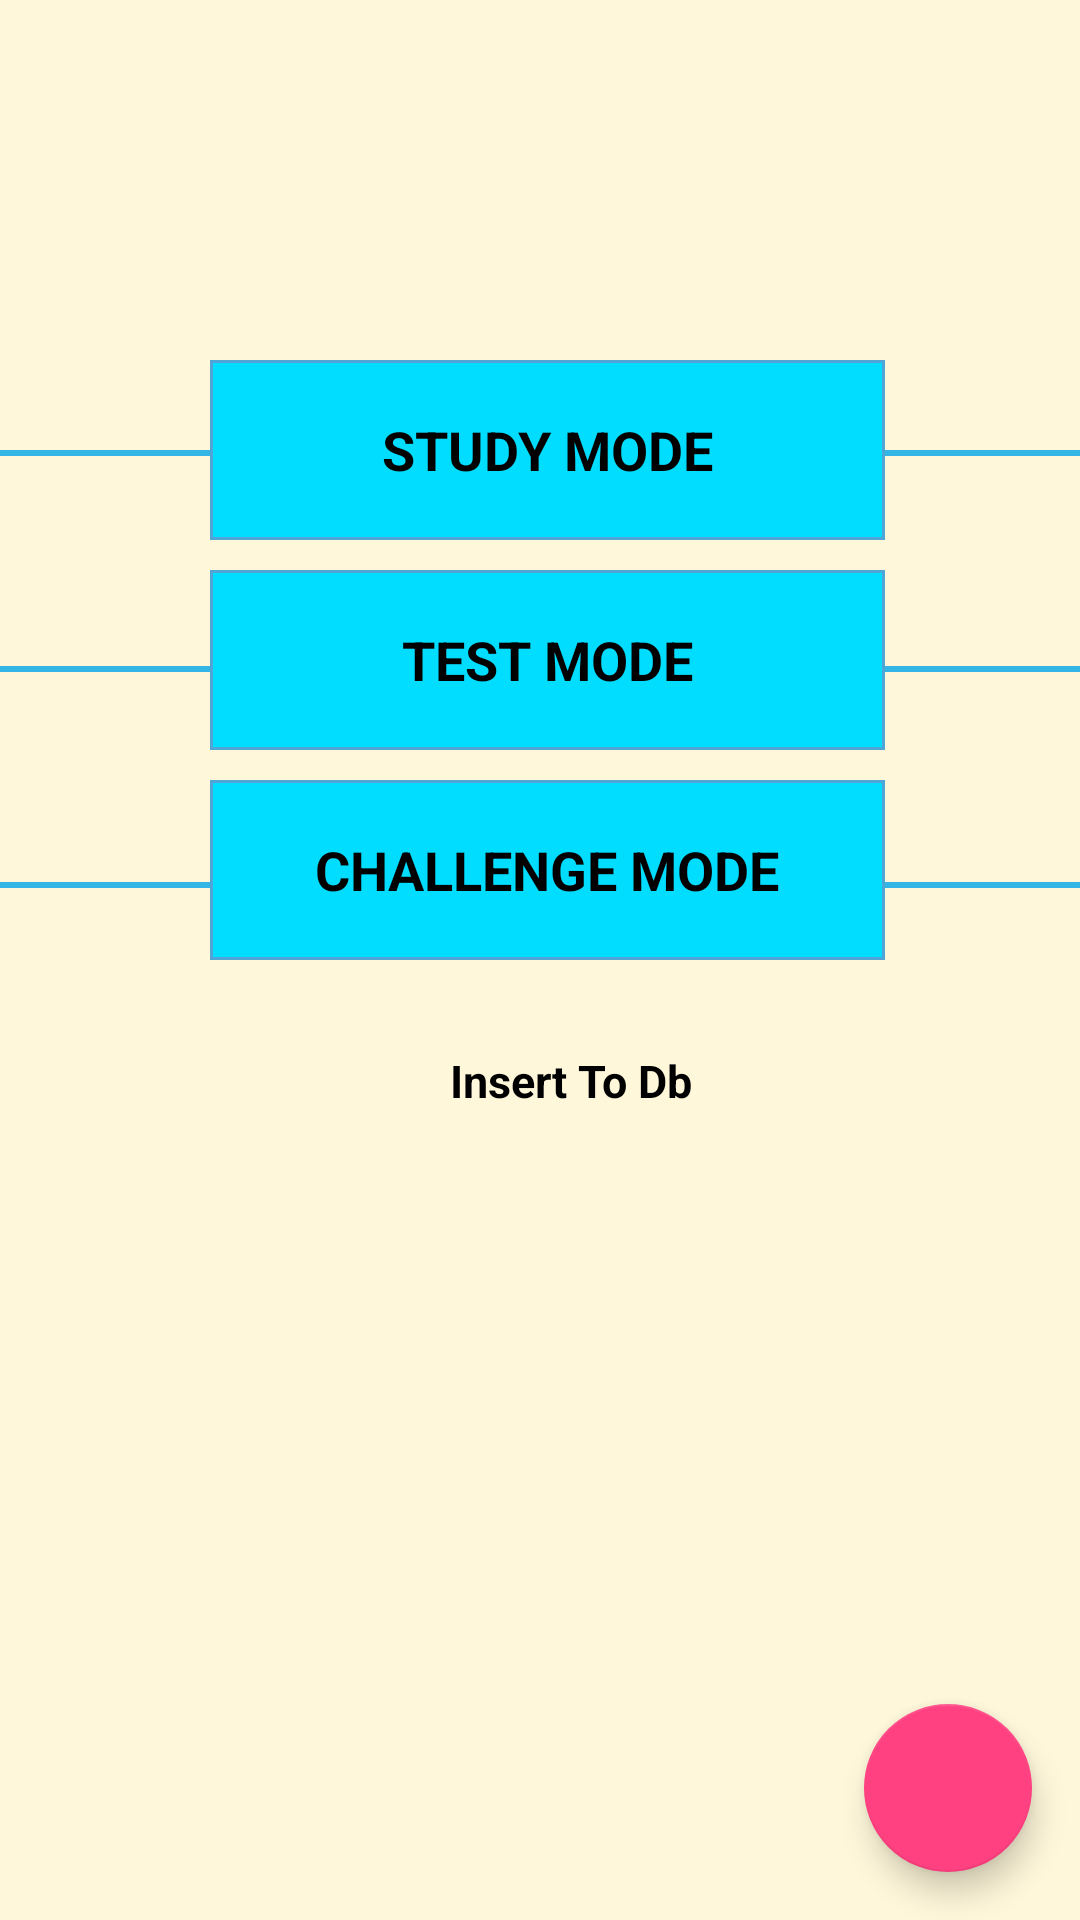

This screen was rendered from an Android layout file. Write that file and the resources it references.
<!-- AndroidManifest.xml: application theme AppTheme -->
<!-- res/layout/activity_main.xml -->
<?xml version="1.0" encoding="utf-8"?>

    <RelativeLayout
    xmlns:android="http://schemas.android.com/apk/res/android"
    xmlns:tools="http://schemas.android.com/tools"
    xmlns:app="http://schemas.android.com/apk/res-auto"
    android:id="@+id/activity_main"
    android:layout_width="match_parent"
    android:layout_height="match_parent"
    android:gravity="center"
    android:background="@color/tan_background"
    tools:context="com.extremeplayer.quizme.MainActivity">

    <View
        android:id="@+id/view1"
        android:layout_width="70dp"
        android:layout_height="2dp"
        android:layout_marginTop="150dp"
        android:layout_alignParentLeft="true"
        android:background="@android:color/holo_blue_light" />

    <TextView
        android:id="@+id/Study"
        style="@style/frontView"
        android:layout_toRightOf="@+id/view1"
        android:text="@string/study"/>

    <View
        android:id="@+id/view2"
        android:layout_width="65dp"
        android:layout_height="2dp"
        android:layout_marginTop="150dp"
        android:layout_toRightOf="@+id/Study"
        android:background="@android:color/holo_blue_light" />

    <View
        android:id="@+id/view3"
        android:layout_width="70dp"
        android:layout_height="2dp"
        android:layout_below="@+id/view1"
        android:layout_marginTop="70dp"
        android:layout_alignParentLeft="true"
        android:background="@android:color/holo_blue_light"/>

    <TextView
        android:id="@+id/Test"
        style="@style/frontView"
        android:layout_marginTop="10dp"
        android:layout_below="@+id/Study"
        android:layout_toRightOf="@+id/view3"
        android:text="@string/test"/>

    <View
        android:id="@+id/view4"
        android:layout_width="65dp"
        android:layout_height="2dp"
        android:layout_marginTop="70dp"
        android:layout_toRightOf="@+id/Test"
        android:layout_below="@+id/view2"
        android:background="@android:color/holo_blue_light" />

    <View
        android:id="@+id/view5"
        android:layout_width="70dp"
        android:layout_height="2dp"
        android:layout_below="@+id/view3"
        android:layout_marginTop="70dp"
        android:layout_alignParentLeft="true"
        android:background="@android:color/holo_blue_light"/>

    <TextView
        android:id="@+id/Challenge"
        style="@style/frontView"
        android:layout_marginTop="10dp"
        android:layout_toRightOf="@+id/view5"
        android:layout_below="@+id/Test"
        android:text="@string/challenge" />

    <View
        android:id="@+id/view6"
        android:layout_width="65dp"
        android:layout_height="2dp"
        android:layout_marginTop="70dp"
        android:layout_toRightOf="@+id/Challenge"
        android:layout_below="@+id/view4"
        android:background="@android:color/holo_blue_light"/>

    <TextView
        android:id="@+id/Db"
        android:layout_width="wrap_content"
        android:layout_height="wrap_content"
        android:layout_below="@+id/Challenge"
        android:padding="10dp"
        android:text="Insert To Db"
        android:layout_marginLeft="140dp"
        android:layout_marginTop="20dp"
        android:textStyle="bold"
        android:textColor="#000"
        android:textSize="15sp"
        android:layout_gravity="center_vertical"
        android:foreground="?android:attr/selectableItemBackground"/>


    <android.support.design.widget.FloatingActionButton
        android:id="@+id/fab"
        android:layout_width="wrap_content"
        android:layout_height="wrap_content"
        android:layout_margin="16dp"
        android:clickable="true"
        android:src="@drawable/bookmark1"
        android:layout_alignParentRight="true"
        android:layout_alignParentBottom="true"/>

    </RelativeLayout>
<!-- resources referenced by this layout -->
<resources>
  <color name="tan_background">#FFF7DA</color>
  <string name="challenge">challenge mode</string>
  <string name="study">study mode</string>
  <string name="test">test mode</string>
  <style name="frontView">
          <item name="android:layout_width">225dp</item>
          <item name="android:layout_height">60dp</item>
          <item name="android:layout_marginTop">120dp</item>
          <item name="android:padding">0dp</item>
          <item name="android:gravity">center_vertical</item>
          <item name="android:textColor">#000</item>
          <item name="android:textStyle">bold</item>
          <item name="android:textAppearance">?android:textAppearanceMedium</item>
          <item name="android:textAlignment">center</item>
          <item name="android:textAllCaps">true</item>
          <item name="android:background">@drawable/rounded_corner</item>
          <item name="android:foreground">?android:attr/selectableItemBackground</item>
      </style>
  <style name="AppTheme" parent="Theme.AppCompat.Light.DarkActionBar">
          
          <item name="colorPrimary">#F44336</item>
          <item name="colorPrimaryDark">#B71C1C</item>
          <item name="colorAccent">@color/colorAccent</item>
      </style>
  <!-- drawable rounded_corner (drawable) -->
  <?xml version="1.0" encoding="utf-8"?>
  
  <shape xmlns:android="http://schemas.android.com/apk/res/android"
      android:shape="rectangle">
      <solid android:color="@android:color/holo_blue_bright" />
      <stroke android:width="1dip" android:color="#4fa5d5"/>
  </shape>
  <color name="colorAccent">#FF4081</color>
</resources>
